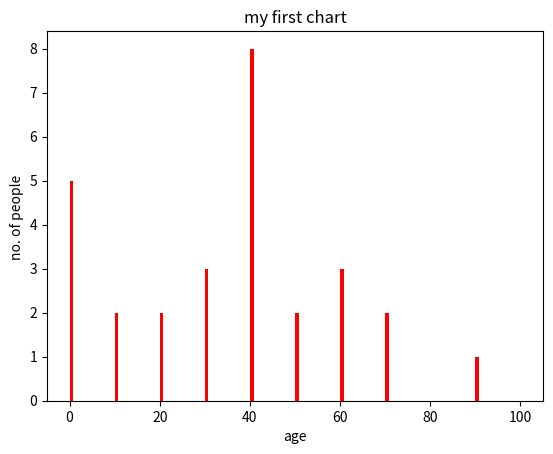

Recreate this plot in Python.
# Devlop python program for histgram chart to represent data.
import matplotlib.pyplot as plt
# frequency 
# ages=[2,5,70,40,30,45,50,45,43,40,44,60,7,13,57,18,90,77,32,21,20,40]
ages=[2,5,70,40,30,45,50,45,43,40,44,60,7,13,57,18,90,77,32,21,20,40,34,5,3345,64,67,8,575,47]

# setting the ranges and no. of intervals 
range=(0,100)
bins=(10)
# plotting a histogram 
plt. hist(ages,bins,range,color="red",histtype='bar',width=0.8)
# x-axis label
plt.xlabel('age')
# fequency labelsese
plt.ylabel('no. of people ')
# plot title 
plt.title('my first chart')
# show chart
plt.show()